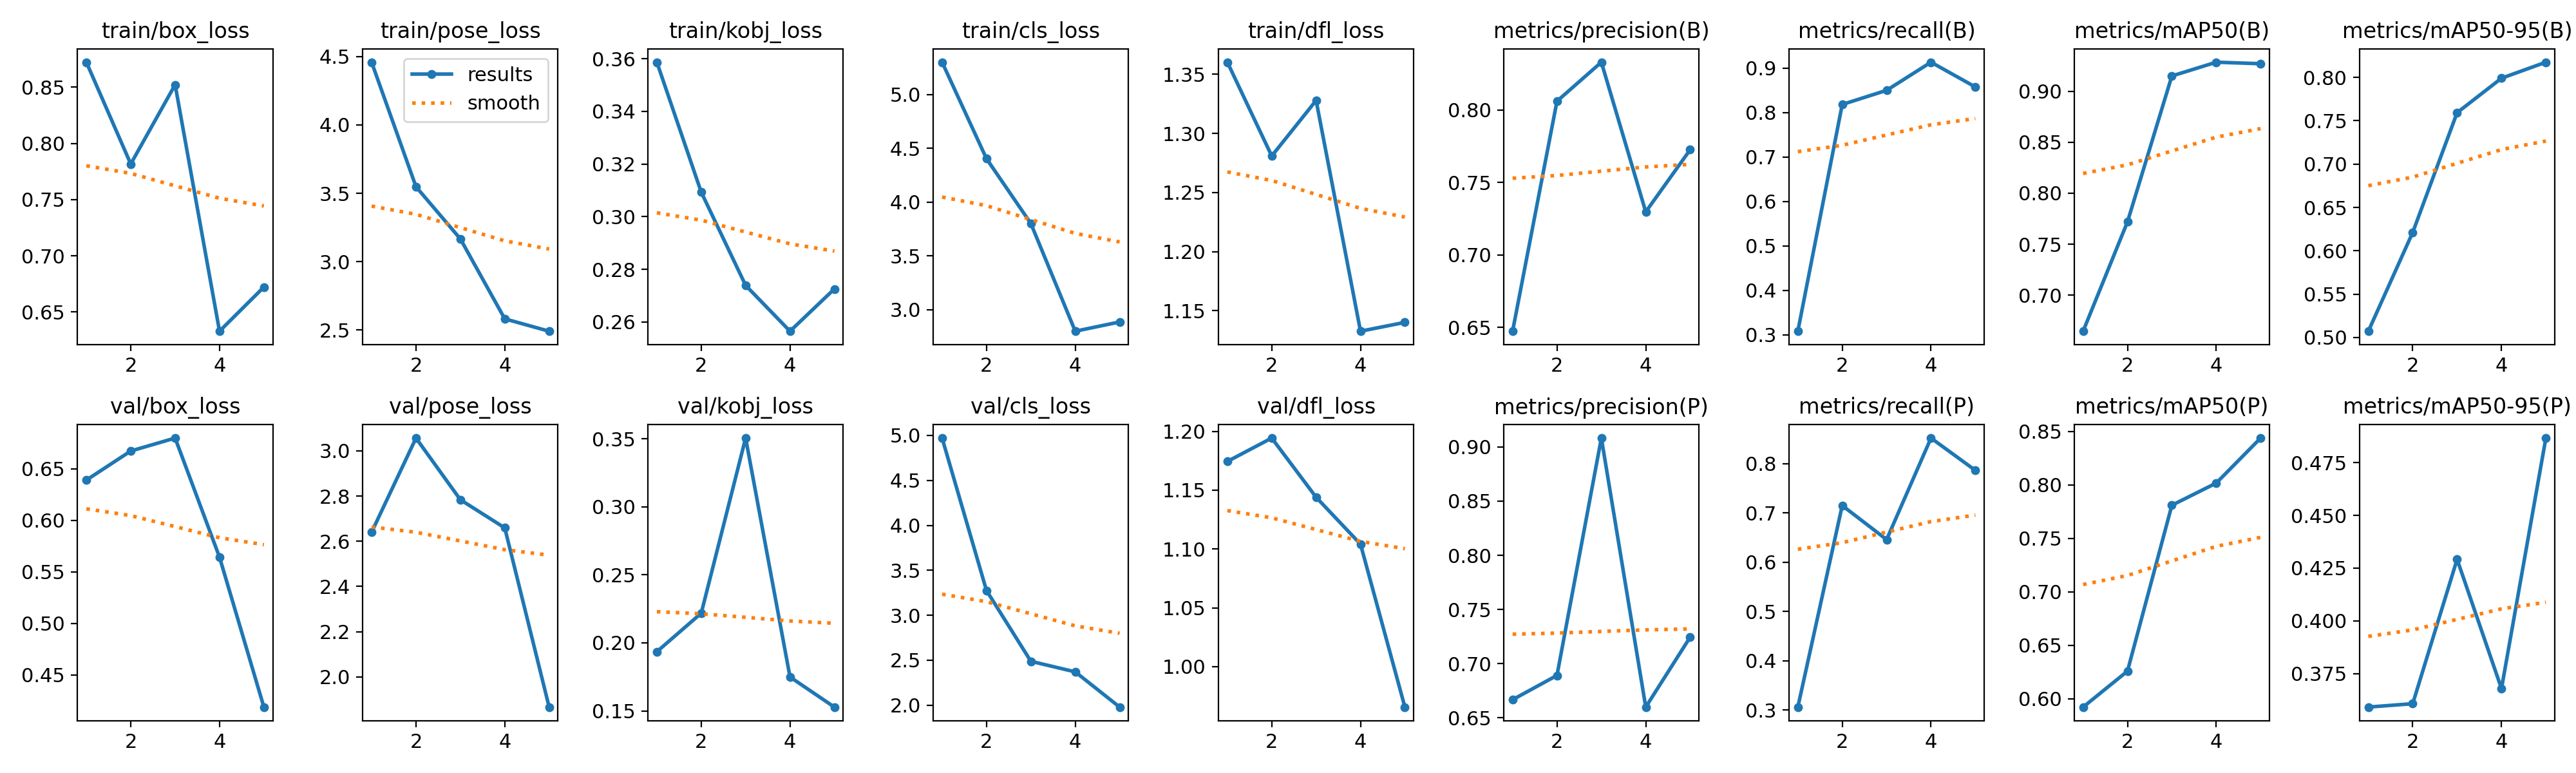

Values plotted in this chart, from the file beside it:
epoch, time, train/box_loss, train/pose_loss, train/kobj_loss, train/cls_loss, train/dfl_loss, metrics/precision(B), metrics/recall(B), metrics/mAP50(B), metrics/mAP50-95(B), metrics/precision(P), metrics/recall(P), metrics/mAP50(P), metrics/mAP50-95(P), val/box_loss, val/pose_loss, val/kobj_loss, val/cls_loss, val/dfl_loss, lr/pg0, lr/pg1, lr/pg2
1, 22.91, 0.8722, 4.459, 0.3587, 5.301, 1.36, 0.6473, 0.3082, 0.6646, 0.5072, 0.6667, 0.3059, 0.5924, 0.3592, 0.639, 2.64, 0.1935, 4.97, 1.174, 0.0001, 0.0001, 0.0001
2, 25.64, 0.7817, 3.548, 0.3093, 4.404, 1.281, 0.806, 0.8182, 0.7719, 0.6212, 0.6891, 0.7151, 0.626, 0.3608, 0.6673, 3.057, 0.2218, 3.275, 1.194, 0.0001738, 0.0001738, 0.0001738
3, 28.26, 0.8522, 3.166, 0.2739, 3.801, 1.328, 0.833, 0.85, 0.9149, 0.7593, 0.9083, 0.646, 0.781, 0.4292, 0.6798, 2.784, 0.3505, 2.488, 1.144, 0.0002014, 0.0002014, 0.0002014
4, 30.74, 0.633, 2.582, 0.2565, 2.799, 1.133, 0.7297, 0.9133, 0.9284, 0.7991, 0.6599, 0.8521, 0.8018, 0.3679, 0.5643, 2.659, 0.1749, 2.37, 1.104, 0.0001827, 0.0001827, 0.0001827
5, 33.26, 0.6722, 2.491, 0.2726, 2.885, 1.14, 0.7725, 0.8576, 0.927, 0.8176, 0.7244, 0.7865, 0.8438, 0.4866, 0.4188, 1.866, 0.1528, 1.979, 0.9656, 0.0001179, 0.0001179, 0.0001179
